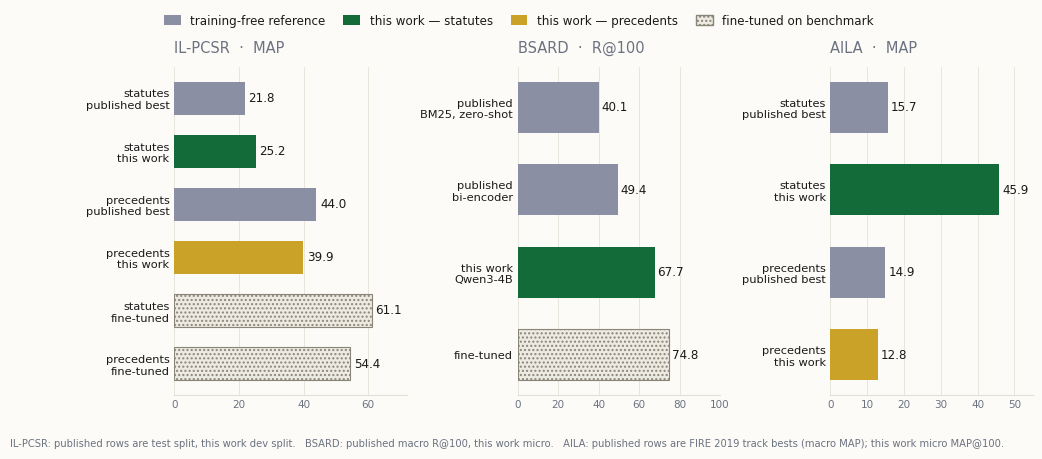

The matplotlib source for this figure: (Note: this script raises an exception after producing the figure.)
"""Generate c_vs_v2.png — training-free comparison across all three corpora.
Run from BTech_Latex_Report/: ../.venv/bin/python deck_assets/gen_vs_v2.py"""
import matplotlib
matplotlib.use('Agg')
import matplotlib.pyplot as plt
from matplotlib.patches import Patch

BG = '#FCFBF7'; INK = '#1A1A1A'; GREEN = '#146B3A'; GOLD = '#C9A227'
MUT = '#6B7280'; PUB = '#8B8FA3'; FT_FC = '#EDEAE2'; FT_EC = '#8A8578'; HAIR = '#E5E1D8'
plt.rcParams.update({'font.family': 'Helvetica Neue', 'text.color': INK,
                     'axes.edgecolor': HAIR, 'xtick.color': MUT, 'ytick.color': INK,
                     'figure.facecolor': BG, 'axes.facecolor': BG})

fig, axes = plt.subplots(1, 3, figsize=(10.6, 4.5), dpi=300,
                         gridspec_kw={'width_ratios': [1.15, 1.0, 1.0]})
fig.subplots_adjust(left=0.175, right=0.985, top=0.86, bottom=0.13, wspace=0.52)

def bar_panel(ax, rows, xlim, panel_title):
    """rows: list of (label, value, color, hatch) top->bottom."""
    y = list(range(len(rows) - 1, -1, -1))
    for yi, (label, val, color, hatch) in zip(y, rows):
        ax.barh(yi, val, height=0.62, color=color,
                edgecolor=FT_EC if hatch else 'none', hatch=hatch, linewidth=0.8,
                zorder=3)
        if val > xlim * 0.92:
            ax.text(val - xlim * 0.015, yi, f'{val:.1f}', va='center', ha='right',
                    fontsize=8.6, color='white', fontweight='bold')
        else:
            ax.text(val + xlim * 0.015, yi, f'{val:.1f}', va='center', ha='left',
                    fontsize=8.6, color=INK)
    ax.set_yticks(y)
    ax.set_yticklabels([r[0] for r in rows], fontsize=8.2)
    ax.set_xlim(0, xlim)
    ax.set_title(panel_title, fontsize=10.5, color=MUT, pad=10, loc='left')
    ax.grid(axis='x', color=HAIR, linewidth=0.6, zorder=0)
    ax.tick_params(axis='x', labelsize=7.5, length=0)
    ax.tick_params(axis='y', length=0)
    for sp in ['top', 'right', 'left']:
        ax.spines[sp].set_visible(False)
    ax.spines['bottom'].set_color(HAIR)

# --- Panel 1: IL-PCSR (MAP) ---
bar_panel(axes[0], [
    ('statutes\npublished best',      21.82, PUB,  None),
    ('statutes\nthis work',           25.20, GREEN, None),
    ('precedents\npublished best',    43.98, PUB,  None),
    ('precedents\nthis work',         39.90, GOLD,  None),
    ('statutes\nfine-tuned',          61.06, FT_FC, '....'),
    ('precedents\nfine-tuned',        54.43, FT_FC, '....'),
], 72, 'IL-PCSR  ·  MAP')

# --- Panel 2: BSARD (R@100) ---
bar_panel(axes[1], [
    ('published\nBM25, zero-shot',    40.13, PUB,  None),
    ('published\nbi-encoder',         49.41, PUB,  None),
    ('this work\nQwen3-4B',           67.67, GREEN, None),
    ('fine-tuned',                    74.78, FT_FC, '....'),
], 100, 'BSARD  ·  R@100')

# --- Panel 3: AILA (MAP) ---
ax = bar_panel(axes[2], [
    ('statutes\npublished best',      15.66, PUB,  None),
    ('statutes\nthis work',           45.91, GREEN, None),
    ('precedents\npublished best',    14.92, PUB,  None),
    ('precedents\nthis work',         12.82, GOLD,  None),
], 55, 'AILA  ·  MAP')

fig.legend(handles=[
    Patch(facecolor=PUB, label='training-free reference'),
    Patch(facecolor=GREEN, label='this work — statutes'),
    Patch(facecolor=GOLD, label='this work — precedents'),
    Patch(facecolor=FT_FC, edgecolor=FT_EC, hatch='....',
          label='fine-tuned on benchmark'),
], loc='upper center', ncol=4, frameon=False, fontsize=8.6,
   bbox_to_anchor=(0.5, 1.0), handlelength=1.4, handleheight=0.9, columnspacing=1.5)

fig.text(0.02, 0.015,
    'IL-PCSR: published rows are test split, this work dev split.   '
    'BSARD: published macro R@100, this work micro.   '
    'AILA: published rows are FIRE 2019 track bests (macro MAP); this work micro MAP@100.',
    fontsize=7.2, color=MUT)

fig.savefig('deck_assets/c_vs_v2.png', facecolor=BG)
print('saved deck_assets/c_vs_v2.png')
